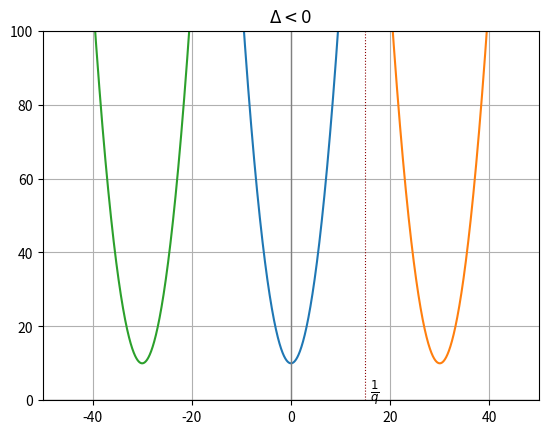
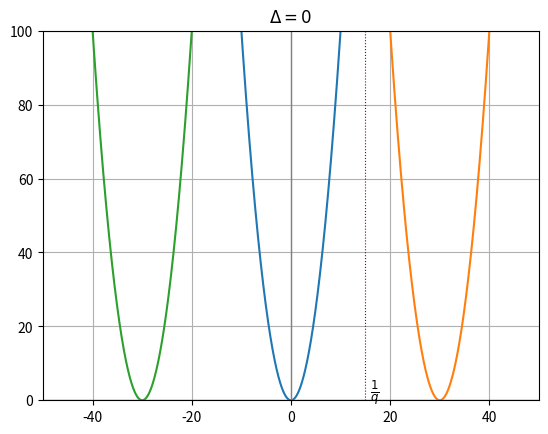
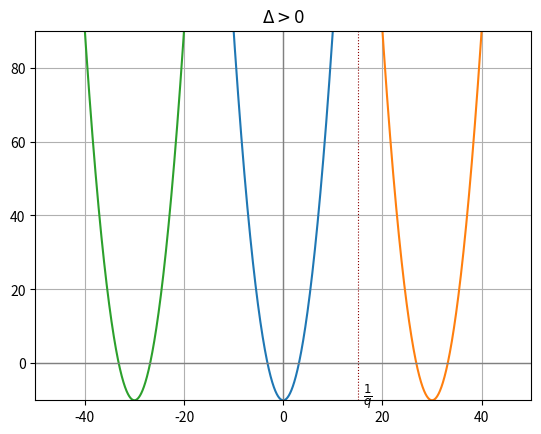

Reproduce these figures in Python, in order.
#!/usr/bin/env python

import numpy as np
import matplotlib.pyplot as plt

x = np.linspace(start=-50, stop=50, num=5000)

fig, ax = plt.subplots()
ax.plot(x, x**2 + 10)
ax.plot(x, (x - 30) ** 2 + 10)
ax.plot(x, (x + 30) ** 2 + 10)
ax.set_xlim(-50, 50)
ax.set_ylim(0, 100)
plt.axvline(x=15, color="DarkRed", linewidth=0.8, linestyle=":")
plt.axvline(x=0, color="gray", linewidth=1, linestyle="-")
plt.axhline(y=0, color="gray", linewidth=1, linestyle="-")
ax.text(x=16, y=1, s=r"$\frac{1}{q}$", fontdict=dict(size=12))
ax.set_title(r"$\Delta<0$")
ax.grid()
# ax.set_aspect(aspect="equal")
plt.savefig("Deltanegative.pdf")

fig, ax = plt.subplots()
ax.plot(x, x**2)
ax.plot(x, (x - 30) ** 2)
ax.plot(x, (x + 30) ** 2)
ax.set_xlim(-50, 50)
ax.set_ylim(0, 100)
plt.axvline(x=15, color="DarkRed", linewidth=0.8, linestyle=":")
plt.axvline(x=0, color="gray", linewidth=1, linestyle="-")
plt.axhline(y=0, color="gray", linewidth=1, linestyle="-")
ax.text(x=16, y=1, s=r"$\frac{1}{q}$", fontdict=dict(size=12))
ax.set_title(r"$\Delta=0$")
ax.grid()
# ax.set_aspect(aspect="equal")
plt.savefig("Deltazero.pdf")

fig, ax = plt.subplots()
ax.plot(x, x**2 - 10)
ax.plot(x, (x - 30) ** 2 - 10)
ax.plot(x, (x + 30) ** 2 - 10)
ax.set_xlim(-50, 50)
ax.set_ylim(-10, 90)
plt.axvline(x=15, color="DarkRed", linewidth=0.8, linestyle=":")
plt.axvline(x=0, color="gray", linewidth=1, linestyle="-")
plt.axhline(y=0, color="gray", linewidth=1, linestyle="-")
ax.text(x=16, y=-10, s=r"$\frac{1}{q}$", fontdict=dict(size=12))
ax.set_title(r"$\Delta>0$")
ax.grid()
# ax.set_aspect(aspect="equal")
plt.savefig("Deltapositive.pdf")
